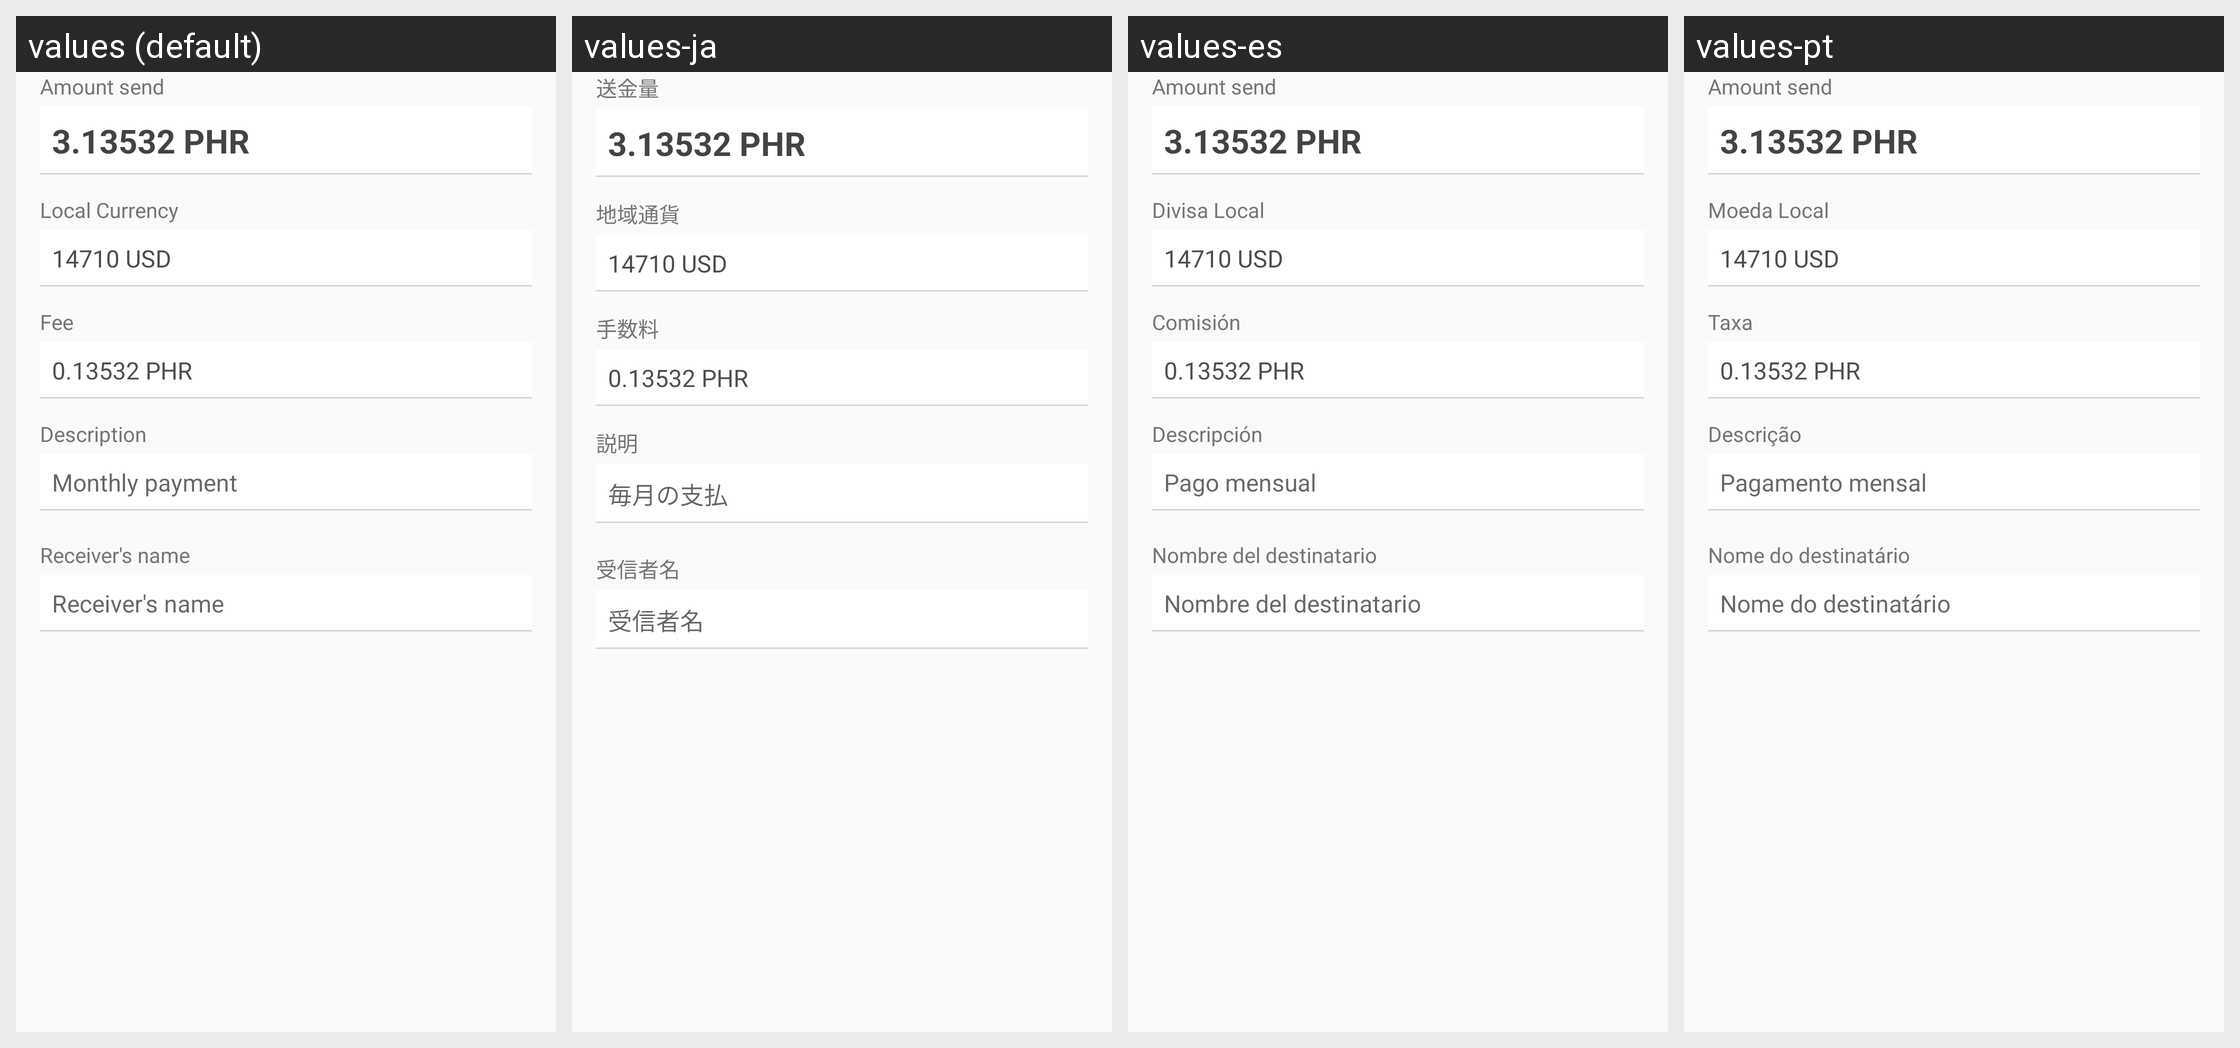

This grid shows one Android layout under several languages. Give, for every string resource on the screen, its name, the default text and each shown locale's text.
Android screen res/layout/dialog_send_confirmation.xml rendered under 4 locales, left to right: values (default), values-ja, values-es, values-pt. Device: Nexus 5 (rendered at 1080×1920; each locale shown at half size, 540×960, under a caption strip naming it); theme AppTheme.
Other locales in the repository, not shown: values-cs, values-de, values-fi, values-fr, values-ko, values-nl, values-sk.
Strings drawn on this screen, with the default value and each locale's value (text and hints the layout hard-codes, and strings that could not be matched under every locale, appear in the picture but are not listed):

title_send
  values: Amount send
  values-ja: 送金量
  values-es: Amount send  [not translated; the default value is used]
  values-pt: Amount send  [not translated; the default value is used]

title_currency
  values: Local Currency
  values-ja: 地域通貨
  values-es: Divisa Local
  values-pt: Moeda Local

title_fee
  values: Fee
  values-ja: 手数料
  values-es: Comisión
  values-pt: Taxa

title_description
  values: Description
  values-ja: 説明
  values-es: Descripción
  values-pt: Descrição

add_memo
  values: Monthly payment
  values-ja: 毎月の支払
  values-es: Pago mensual
  values-pt: Pagamento mensal

title_receiver_name
  values: Receiver's name
  values-ja: 受信者名
  values-es: Nombre del destinatario
  values-pt: Nome do destinatário
